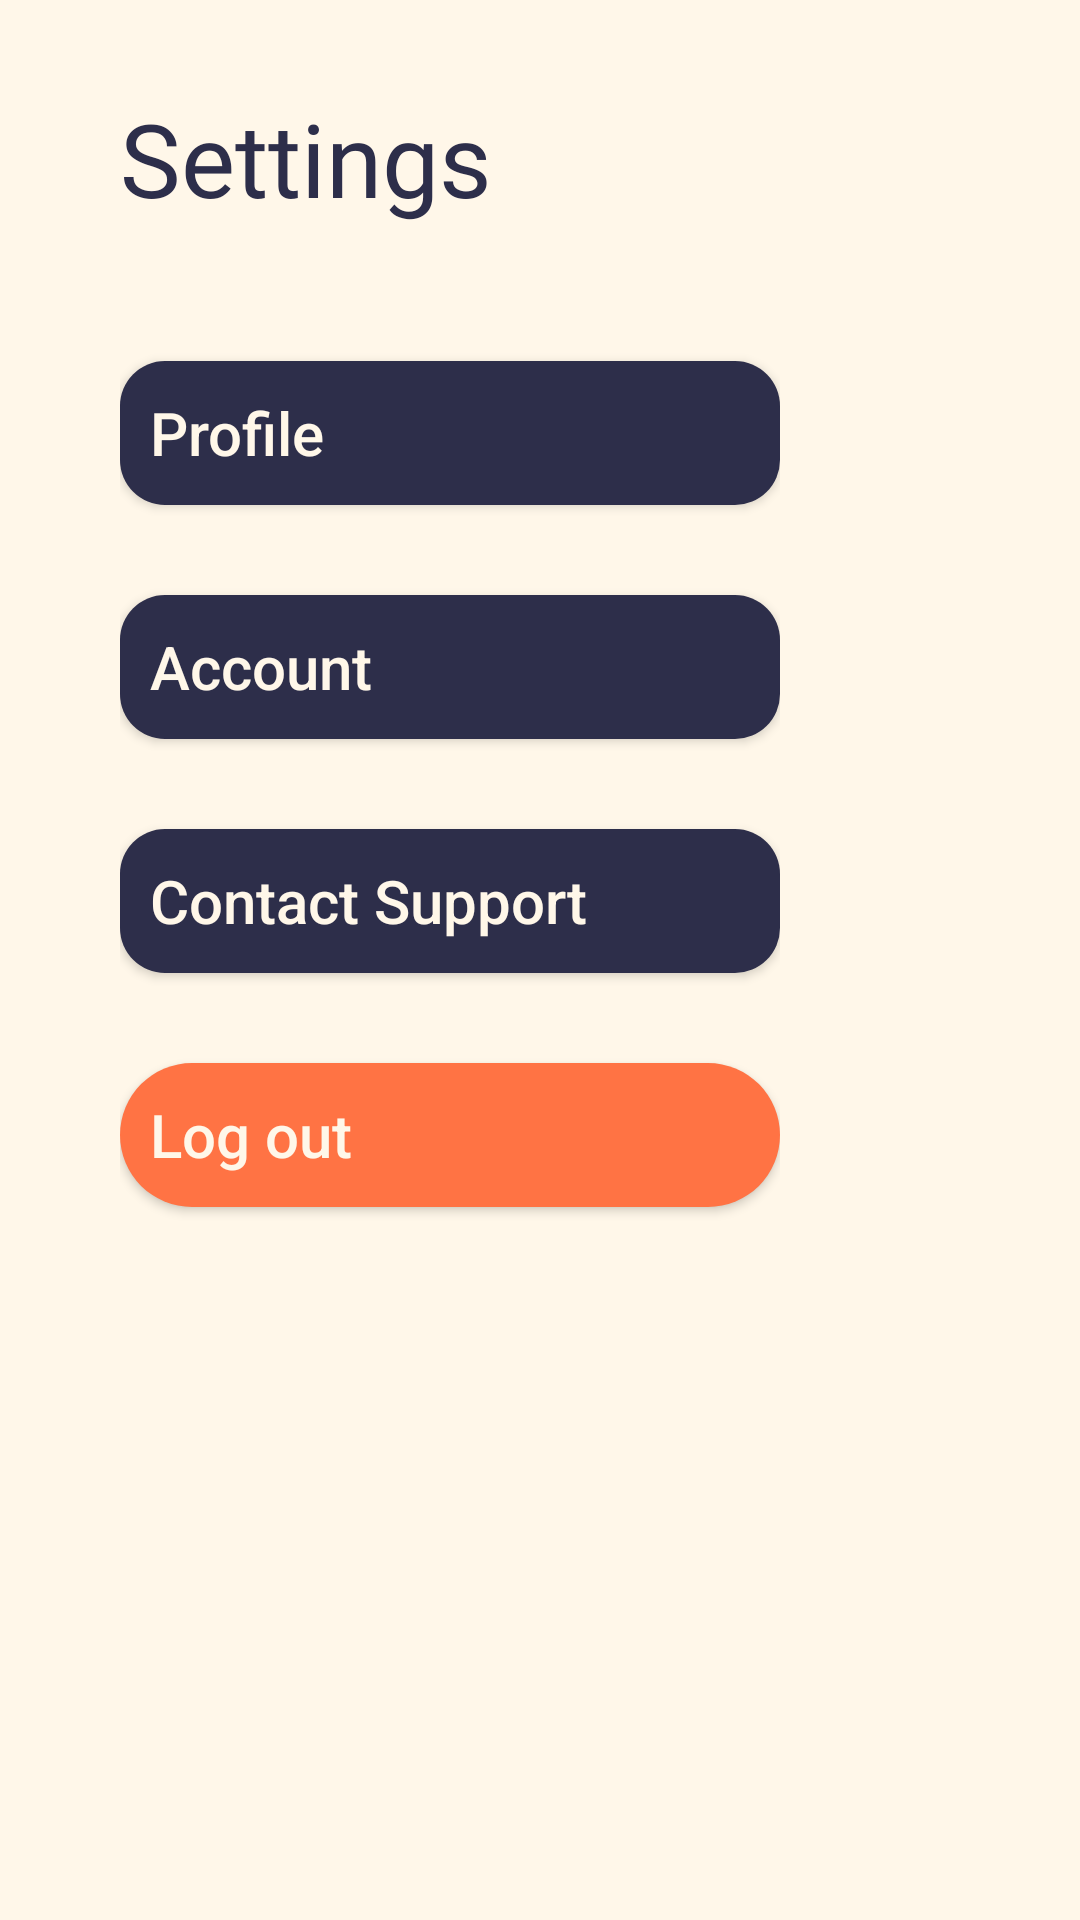

The Android layout XML behind this screen, and the referenced resources:
<!-- AndroidManifest.xml: application theme Theme.ImpactFIIT -->
<!-- res/layout/fragment_settings.xml -->
<?xml version="1.0" encoding="utf-8"?>
<androidx.core.widget.NestedScrollView
    xmlns:android="http://schemas.android.com/apk/res/android"
    android:layout_width="match_parent"
    android:layout_height="match_parent"
    android:background="@color/bgSecondary">

    <androidx.appcompat.widget.LinearLayoutCompat
        android:layout_width="match_parent"
        android:layout_height="match_parent"
        android:orientation="vertical"
        android:paddingLeft="40dp"
        android:paddingRight="100dp">

        <androidx.appcompat.widget.AppCompatTextView
            android:layout_width="wrap_content"
            android:layout_height="wrap_content"
            android:layout_marginTop="30dp"
            android:layout_marginBottom="30dp"
            android:fontFamily="@font/alfaslabone"
            android:text="@string/settings"
            android:textColor="#2D2E4A"
            android:textSize="34sp"/>

        <androidx.appcompat.widget.AppCompatButton
            android:id="@+id/profileBtn"
            android:layout_width="match_parent"
            android:layout_height="wrap_content"
            android:background="@drawable/navy_button"
            android:text="@string/profile"
            android:layout_marginTop="15dp"
            android:layout_marginBottom="15dp"
            android:textAllCaps="false"
            android:gravity="start|center_vertical"
            android:paddingBottom="10dp"
            android:paddingTop="10dp"
            android:textColor="@color/bgSecondary"
            android:textSize="20sp" />

        <androidx.appcompat.widget.AppCompatButton
            android:layout_width="match_parent"
            android:layout_height="wrap_content"
            android:layout_marginTop="15dp"
            android:layout_marginBottom="15dp"
            android:background="@drawable/navy_button"
            android:text="@string/account"
            android:textAllCaps="false"
            android:gravity="start|center_vertical"
            android:paddingBottom="10dp"
            android:paddingTop="10dp"
            android:textColor="@color/bgSecondary"
            android:textSize="20sp" />

        <androidx.appcompat.widget.AppCompatButton
            android:layout_width="match_parent"
            android:layout_height="wrap_content"
            android:layout_marginTop="15dp"
            android:layout_marginBottom="15dp"
            android:background="@drawable/navy_button"
            android:text="@string/contact"
            android:textAllCaps="false"
            android:paddingBottom="10dp"
            android:paddingTop="10dp"
            android:gravity="start|center_vertical"
            android:textColor="@color/bgSecondary"
            android:textSize="20sp" />

        <androidx.appcompat.widget.AppCompatButton
            android:id="@+id/logoutBtn"
            android:layout_width="match_parent"
            android:layout_height="wrap_content"
            android:layout_marginTop="15dp"
            android:layout_marginBottom="15dp"
            android:background="@drawable/orange_button"
            android:text="@string/logout"
            android:textAllCaps="false"
            android:gravity="start|center_vertical"
            android:paddingBottom="10dp"
            android:paddingTop="10dp"
            android:textColor="@color/bgSecondary"
            android:textSize="20sp" />

    </androidx.appcompat.widget.LinearLayoutCompat>

</androidx.core.widget.NestedScrollView>
<!-- resources referenced by this layout -->
<resources>
  <color name="bgSecondary">#FFF7E9</color>
  <!-- drawable navy_button (drawable) -->
  <?xml version="1.0" encoding="UTF-8"?>
  <selector xmlns:android="http://schemas.android.com/apk/res/android">
      <item android:state_pressed="true" >
          <shape>
              <solid
                  android:color="#9CD0E3" />
              <stroke
                  android:width="7dp"
                  android:color="#D9D9D9" />
              <corners
                  android:radius="30dp" />
              <padding
                  android:left="10dp"
                  android:top="10dp"
                  android:right="10dp"
                  android:bottom="10dp" />
          </shape>
      </item>
      <item>
          <shape>
              <solid
                  android:color="@color/navy" />
              <corners
                  android:radius="15dp" />
              <padding
                  android:left="10dp"
                  android:top="10dp"
                  android:right="10dp"
                  android:bottom="10dp" />
          </shape>
      </item>
  </selector>
  <!-- drawable orange_button (drawable) -->
  <?xml version="1.0" encoding="UTF-8"?>
  <selector xmlns:android="http://schemas.android.com/apk/res/android">
      <item android:state_pressed="true" >
          <shape>
              <solid
                  android:color="#9CD0E3" />
              <stroke
                  android:width="7dp"
                  android:color="#55BDE4" />
              <corners
                  android:radius="30dp" />
              <padding
                  android:left="10dp"
                  android:top="10dp"
                  android:right="10dp"
                  android:bottom="10dp" />
          </shape>
      </item>
      <item>
          <shape>
              <solid
                  android:color="#FF7344" />
              <corners
                  android:radius="30dp" />
              <padding
                  android:left="10dp"
                  android:top="10dp"
                  android:right="10dp"
                  android:bottom="10dp" />
          </shape>
      </item>
  </selector>
  <string name="account">Account</string>
  <string name="contact">Contact Support</string>
  <string name="logout">Log out</string>
  <string name="profile">Profile</string>
  <string name="settings">Settings</string>
  <style name="Theme.ImpactFIIT" parent="Base.Theme.ImpactFIIT" />
  <color name="navy">#2D2E4A</color>
  <style name="Base.Theme.ImpactFIIT" parent="Theme.Material3.DayNight.NoActionBar">
          
          
      </style>
</resources>
